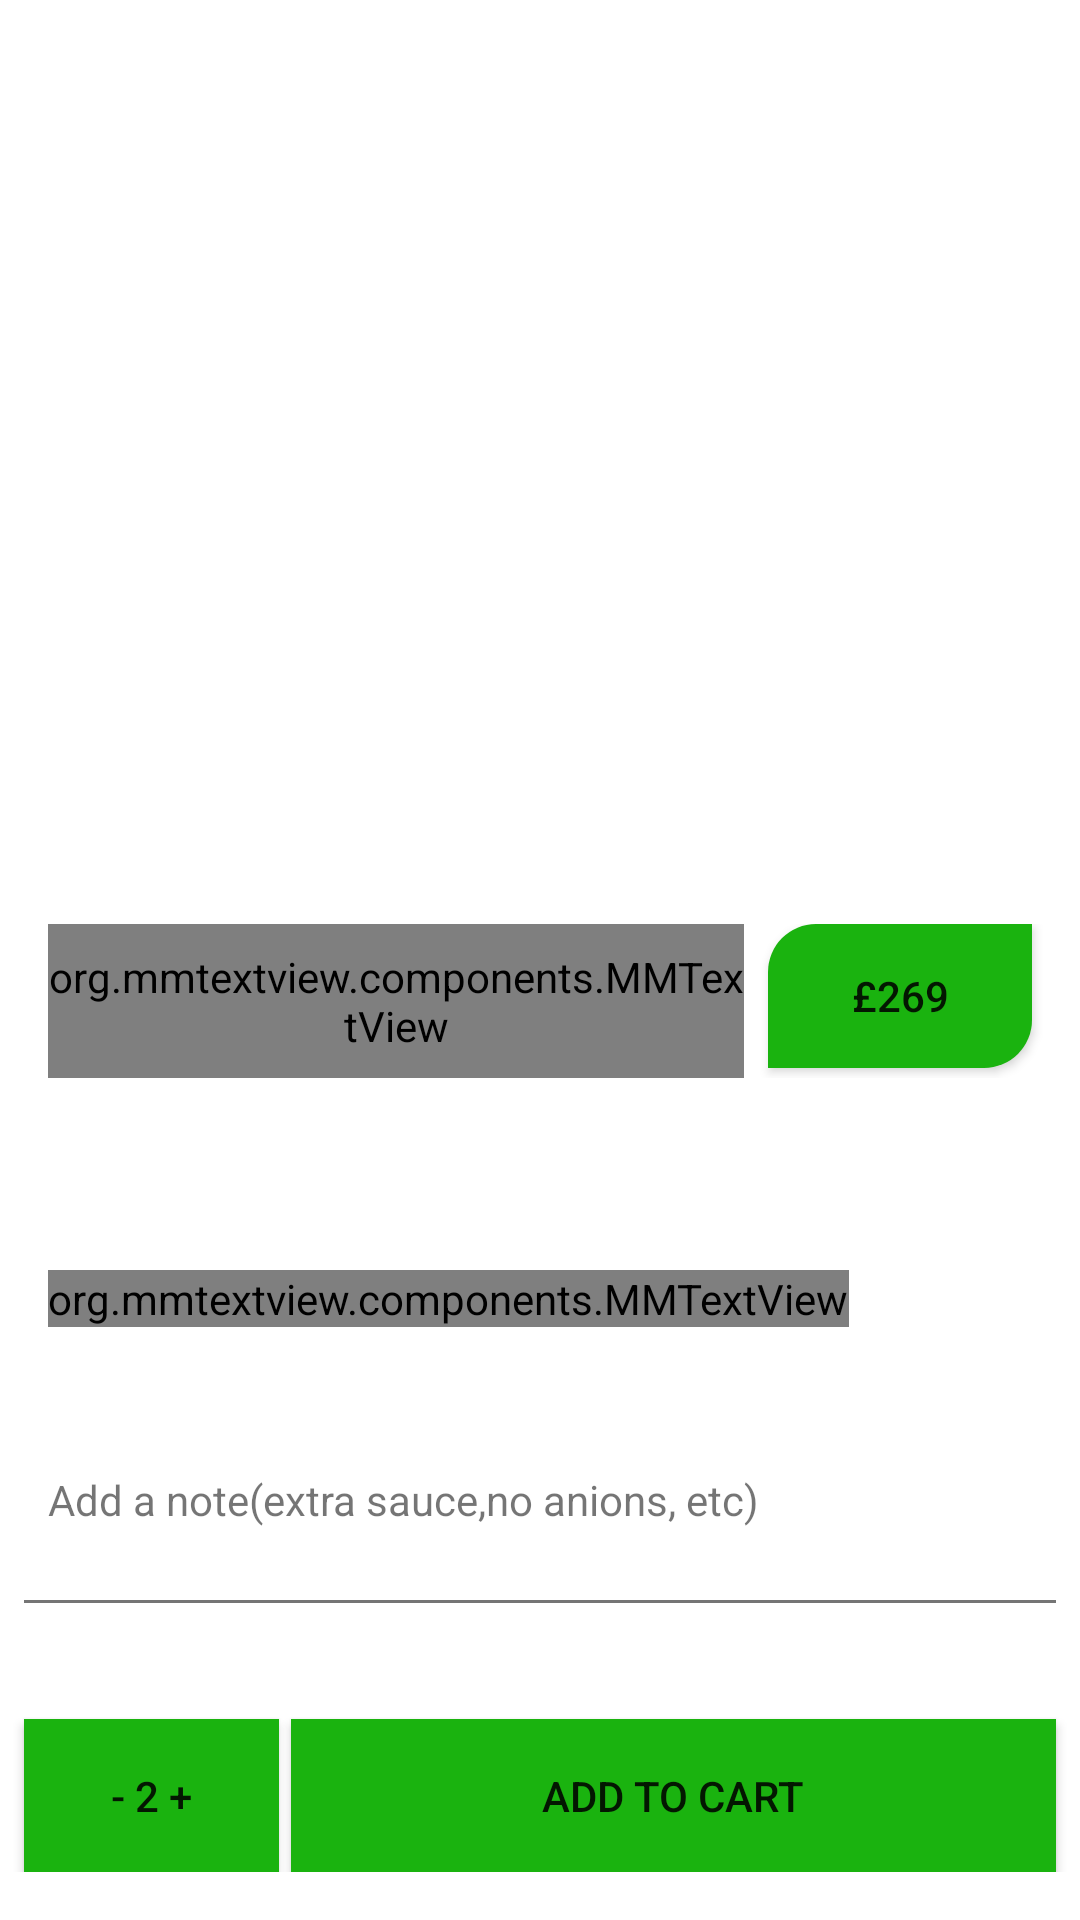

Write the Android layout XML for this screen, with the resource values it uses.
<!-- AndroidManifest.xml: activity theme AppTheme.NoActionBar -->
<!-- res/layout/activity_war_dee_details.xml -->
<?xml version="1.0" encoding="utf-8"?>
<LinearLayout xmlns:android="http://schemas.android.com/apk/res/android"
    xmlns:app="http://schemas.android.com/apk/res-auto"
    android:layout_width="match_parent"
    android:layout_height="match_parent"
    android:fitsSystemWindows="true"
    android:orientation="vertical">

    

    <ImageView
        android:id="@+id/iv_details"
        android:layout_width="match_parent"
        android:layout_height="@dimen/details_img_height"
        android:fitsSystemWindows="true"
        android:scaleType="centerCrop"
        android:src="@drawable/pizza_shop" />

    


    


    

    

    <LinearLayout
        android:id="@+id/linear"
        android:layout_width="match_parent"
        android:layout_height="wrap_content"
        android:layout_marginBottom="@dimen/margin_medium_2"
        android:layout_marginLeft="@dimen/margin_medium_2"
        android:layout_marginTop="@dimen/margin_medium"
        android:weightSum="2">

        <org.mmtextview.components.MMTextView
            android:id="@+id/tv_title_details"
            android:layout_width="0dp"
            android:layout_height="wrap_content"
            android:layout_marginRight="@dimen/margin_medium"
            android:layout_weight="2"
            android:paddingBottom="@dimen/margin_medium"
            android:paddingTop="@dimen/margin_medium"
            android:text="@string/details_title"
            android:textSize="@dimen/text_regular_3x" />

        <Button
            android:layout_width="wrap_content"
            android:layout_height="wrap_content"
            android:layout_marginRight="@dimen/margin_medium_2"
            android:background="@drawable/roundedbutton_16dp"
            android:text="£269" />

    </LinearLayout>

    <org.mmtextview.components.MMTextView
        android:id="@+id/details_description"
        android:layout_width="wrap_content"
        android:layout_height="wrap_content"
        android:layout_below="@+id/linear"
        android:layout_marginLeft="@dimen/margin_medium_2"
        android:layout_marginTop="@dimen/margin_xxlarge"
        android:text="@string/details_desc" />


    <TextView
        android:id="@+id/tv_eg"
        android:layout_width="wrap_content"
        android:layout_height="wrap_content"
        android:layout_below="@+id/details_description"
        android:layout_marginBottom="@dimen/margin_medium_2"
        android:layout_marginLeft="@dimen/margin_medium_2"
        android:layout_marginTop="@dimen/margin_xxlarge"
        android:text="Add a note(extra sauce,no anions, etc)" />

    <View
        android:id="@+id/v_line"
        android:layout_width="wrap_content"
        android:layout_height="1dp"
        android:layout_below="@+id/tv_eg"
        android:layout_marginLeft="@dimen/margin_medium"
        android:layout_marginRight="@dimen/margin_medium"
        android:layout_marginTop="@dimen/margin_medium"
        android:background="@color/secondary_text" />

    <LinearLayout
        android:id="@+id/linear_button"
        android:layout_width="match_parent"
        android:layout_height="match_parent"
        android:layout_below="@+id/v_line"
        android:layout_marginBottom="@dimen/margin_medium_2"
        android:layout_marginTop="@dimen/margin_medium_2"
        android:gravity="bottom"
        >

        <Button
            android:layout_width="0dp"
            android:layout_height="wrap_content"
            android:layout_marginLeft="@dimen/margin_medium"
            android:layout_marginRight="@dimen/margin_small"
            android:layout_weight="1"
            android:background="@color/primary"
            android:paddingBottom="@dimen/margin_medium_2"
            android:paddingTop="@dimen/margin_medium_2"
            android:text="- 2 +" />

        <Button
            android:layout_width="0dp"
            android:layout_height="wrap_content"
            android:layout_marginRight="@dimen/margin_medium"
            android:layout_weight="3"
            android:background="@color/primary"
            android:paddingBottom="@dimen/margin_medium_2"
            android:paddingTop="@dimen/margin_medium_2"
            android:text="ADD TO CART" />
    </LinearLayout>
    



</LinearLayout>
<!-- resources referenced by this layout -->
<resources>
  <color name="primary">#1ab30f</color>
  <color name="secondary_text">#757575</color>
  <dimen name="details_img_height">300dp</dimen>
  <dimen name="margin_medium">8dp</dimen>
  <dimen name="margin_medium_2">16dp</dimen>
  <dimen name="margin_small">4dp</dimen>
  <dimen name="margin_xxlarge">48dp</dimen>
  <dimen name="text_regular_3x">20sp</dimen>
  <!-- drawable roundedbutton_16dp (drawable) -->
  <?xml version="1.0" encoding="utf-8"?>
  <shape xmlns:android="http://schemas.android.com/apk/res/android"
      android:shape="rectangle">
      <solid android:color="@color/primary" />
      <corners android:bottomRightRadius="16dp"
          android:topLeftRadius="16dp"/>
  </shape>
  <string name="details_desc">This is because there were two returns between the beginning declaration of the string and the new line. I also added the to it for clarity, as either can be used. I like to use the carriage returns in the xml to be able to see a list or whatever multiline string I have. My two cents.</string>
  <string name="details_title">White sauce pasta with vegetable</string>
  <style name="AppTheme.NoActionBar">
          <item name="windowActionBar">false</item>
          <item name="windowNoTitle">true</item>
          <item name="android:windowDrawsSystemBarBackgrounds">true</item>
          <item name="android:statusBarColor">@android:color/transparent</item>
         
      </style>
</resources>
